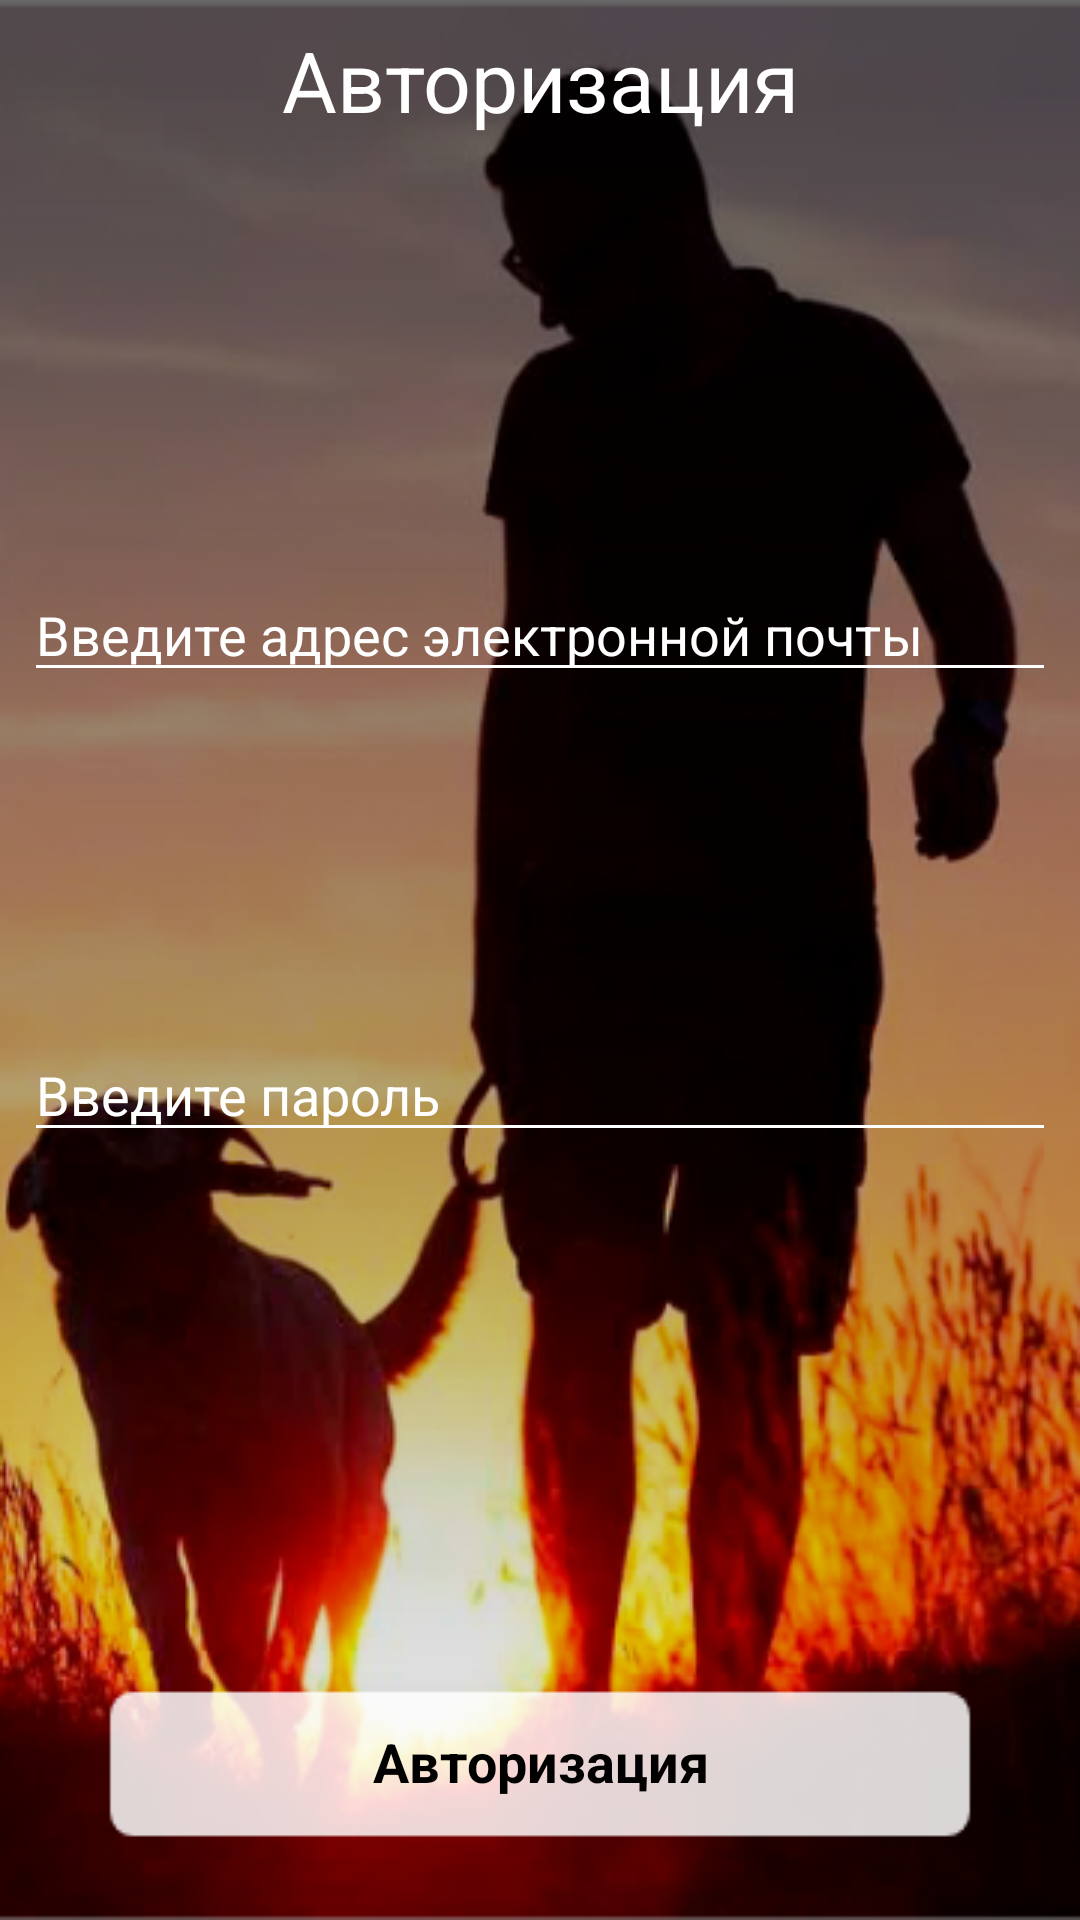

The Android layout XML behind this screen, and the referenced resources:
<!-- AndroidManifest.xml: application theme AppTheme -->
<!-- res/layout/fragment_login.xml -->
<?xml version="1.0" encoding="utf-8"?>
<androidx.constraintlayout.widget.ConstraintLayout xmlns:android="http://schemas.android.com/apk/res/android"
    android:layout_width="match_parent"
    android:layout_height="match_parent"
    xmlns:tools="http://schemas.android.com/tools"
    xmlns:app="http://schemas.android.com/apk/res-auto"
    android:background="@drawable/background"
    android:padding="8dp"
    android:textAlignment="textEnd">


    <EditText
        android:id="@+id/enterEmail"
        android:layout_width="match_parent"
        android:layout_height="wrap_content"
        android:layout_marginTop="144dp"
        android:backgroundTint="@color/whiteAccent"
        android:cursorVisible="true"
        android:ems="10"
        android:gravity="start|center_vertical"
        android:hint="@string/enter_login"
        android:inputType="textPersonName"
        android:textAlignment="viewStart"
        android:textAllCaps="false"
        android:textColor="#FFFFFF"
        android:textColorHint="#FFFFFF"
        android:textDirection="firstStrong"
        android:textIsSelectable="false"
        android:textSize="18sp"
        app:layout_constraintTop_toBottomOf="@+id/textView"
        tools:ignore="MissingConstraints"
        tools:layout_editor_absoluteX="0dp" />

    <EditText
        android:id="@+id/enterPassword"
        android:layout_width="match_parent"
        android:layout_height="wrap_content"
        android:layout_marginTop="112dp"
        android:backgroundTint="@color/whiteAccent"
        android:ems="10"
        android:hint="@string/enter_password"
        android:inputType="textPassword"
        android:textColor="#FFFFFF"
        android:textColorHint="#FFFFFF"
        app:layout_constraintStart_toStartOf="parent"
        app:layout_constraintTop_toBottomOf="@+id/enterEmail"
        tools:ignore="MissingConstraints" />

    <TextView
        android:id="@+id/textView"
        android:layout_width="match_parent"
        android:layout_height="wrap_content"
        android:gravity="start|center_vertical"
        android:text="@string/title_auth"
        android:textAlignment="center"
        android:textColor="#FFFFFF"
        android:textSize="28sp"
        tools:ignore="MissingConstraints,RtlCompat"
        tools:layout_editor_absoluteX="-25dp"
        tools:layout_editor_absoluteY="25dp" />














    <LinearLayout
        android:id="@+id/button_login"
        style="@style/Button.Primary"
        android:layout_width="match_parent"
        android:layout_height="wrap_content"
        android:layout_centerInParent="false"
        android:layout_marginTop="160dp"
        android:orientation="vertical"
        android:textAlignment="center"
        android:textAllCaps="false"
        android:textColor="@android:color/black"
        android:textSize="24sp"
        app:layout_constraintTop_toBottomOf="@+id/enterPassword"
        tools:ignore="MissingConstraints"
        tools:layout_editor_absoluteX="36dp">

        <TextView
            android:layout_width="match_parent"
            android:layout_height="46dp"
            android:gravity="center|top"
            android:text="@string/text_on_login_button"
            android:textColor="#000000"
            android:textSize="18sp"
            android:textStyle="bold" />

    </LinearLayout>

</androidx.constraintlayout.widget.ConstraintLayout>
<!-- resources referenced by this layout -->
<resources>
  <color name="whiteAccent">#FFFFFF</color>
  <!-- drawable background: png bitmap (drawable, 230588 bytes) -->
  <string name="enter_login">Введите адрес электронной почты</string>
  <string name="enter_password">Введите пароль</string>
  <string name="text_on_login_button">Авторизация</string>
  <string name="title_auth">Авторизация</string>
  <style name="Button.Primary" parent="Base.Widget.AppCompat.Button">
          <item name="android:foreground">?attr/selectableItemBackground</item>
          <item name="android:clickable">true</item>
          <item name="android:focusable">true</item>
          <item name="android:background">@drawable/register_button</item>
          <item name="android:textColor">@android:color/white</item>
          <item name="android:textAlignment">center</item>
      </style>
  <style name="AppTheme" parent="Theme.AppCompat.NoActionBar">
      </style>
  <!-- drawable register_button: png bitmap (drawable, 3542 bytes) -->
</resources>
